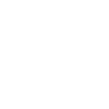
t = 0.00 s
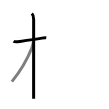
t = 2.50 s
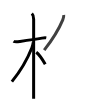
t = 4.75 s
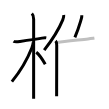
t = 7.25 s
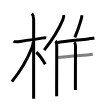
t = 9.50 s
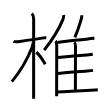
t = 12.00 s

The animated SVG that drew these frames (rendered in a browser with its animation timeline set to each time). Animation: 12 SMIL elements (animate=12); one cycle of 12.00 s.

<svg width="109px" height="109px" viewBox="0 0 px 109px" xmlns="http://www.w3.org/2000/svg" xmlns:xlink="http://www.w3.org/1999/xlink" xml:space="preserve" version="1.1"  baseProfile="full">
<path d="M13.53,41.22c1.3,0.91,5.05,0.36,6.47,0.17c5.57-0.75,16.31-2.28,22-3.28c1.25-0.22,3-0.48,4.27-0.24" style="fill:none;stroke:black;stroke-width:3;opacity:0">
  <animate attributeType="CSS" attributeName="opacity" from="0" to="1" begin="0s" dur="1s" repeatCount="0" fill="freeze" />
</path>
<path d="M31.86,13.5c1.26,1.26,1.79,2.75,1.79,5.67c0,2.57-0.02,50.01-0.02,70.95c0,4.13,0,7.23,0,8.75" style="fill:none;stroke:black;stroke-width:3;opacity:0">
  <animate attributeType="CSS" attributeName="opacity" from="0" to="1" begin="1s" dur="1s" repeatCount="0" fill="freeze" />
</path>
<path d="M33.19,42.28c0,1.59-0.76,4.08-1.28,5.4c-4.03,10.19-8.65,19.94-20.05,33.9" style="fill:none;stroke:black;stroke-width:3;opacity:0">
  <animate attributeType="CSS" attributeName="opacity" from="0" to="1" begin="2s" dur="1s" repeatCount="0" fill="freeze" />
</path>
<path d="M36.25,52.25c2.58,1.94,6.82,8.24,9,12" style="fill:none;stroke:black;stroke-width:3;opacity:0">
  <animate attributeType="CSS" attributeName="opacity" from="0" to="1" begin="3s" dur="1s" repeatCount="0" fill="freeze" />
</path>
<path d="M63.71,15c0.2,1.78-0.31,3.35-0.95,4.88c-4.07,9.71-9.23,18.42-18.56,30.24" style="fill:none;stroke:black;stroke-width:3;opacity:0">
  <animate attributeType="CSS" attributeName="opacity" from="0" to="1" begin="4s" dur="1s" repeatCount="0" fill="freeze" />
</path>
<path d="M55.57,40.83c1.05,1.05,1.16,2.42,1.16,4.41c0,9.04-0.06,30.57-0.09,42.88c-0.01,3.66-0.01,6.55-0.01,8.12" style="fill:none;stroke:black;stroke-width:3;opacity:0">
  <animate attributeType="CSS" attributeName="opacity" from="0" to="1" begin="5s" dur="1s" repeatCount="0" fill="freeze" />
</path>
<path d="M81.8,15.25c0.08,1.25-0.2,2.65-0.51,3.7c-1.79,5.93-2.86,10.14-6.41,18.43" style="fill:none;stroke:black;stroke-width:3;opacity:0">
  <animate attributeType="CSS" attributeName="opacity" from="0" to="1" begin="6s" dur="1s" repeatCount="0" fill="freeze" />
</path>
<path d="M57.57,42.55c5.7-0.83,21.38-2.57,30.45-3.66c3.17-0.38,5.53-0.68,6.38-0.84" style="fill:none;stroke:black;stroke-width:3;opacity:0">
  <animate attributeType="CSS" attributeName="opacity" from="0" to="1" begin="7s" dur="1s" repeatCount="0" fill="freeze" />
</path>
<path d="M74.35,42.24c1.08,1.08,1.15,2.38,1.15,4.05c0,7.73-0.12,31.94-0.12,43.83" style="fill:none;stroke:black;stroke-width:3;opacity:0">
  <animate attributeType="CSS" attributeName="opacity" from="0" to="1" begin="8s" dur="1s" repeatCount="0" fill="freeze" />
</path>
<path d="M57.84,57.46c6.38-0.53,20.62-1.71,28.92-2.5c2.96-0.28,5.17-0.51,5.99-0.65" style="fill:none;stroke:black;stroke-width:3;opacity:0">
  <animate attributeType="CSS" attributeName="opacity" from="0" to="1" begin="9s" dur="1s" repeatCount="0" fill="freeze" />
</path>
<path d="M57.71,73.42c6-0.41,20.89-1.78,29.42-2.5c2.9-0.25,5.06-0.44,5.89-0.55" style="fill:none;stroke:black;stroke-width:3;opacity:0">
  <animate attributeType="CSS" attributeName="opacity" from="0" to="1" begin="10s" dur="1s" repeatCount="0" fill="freeze" />
</path>
<path d="M57.88,92c6.88-0.38,22.85-1.23,32.88-1.73c3.57-0.18,6.21-0.33,7.04-0.42" style="fill:none;stroke:black;stroke-width:3;opacity:0">
  <animate attributeType="CSS" attributeName="opacity" from="0" to="1" begin="11s" dur="1s" repeatCount="0" fill="freeze" />
</path>
</svg>
